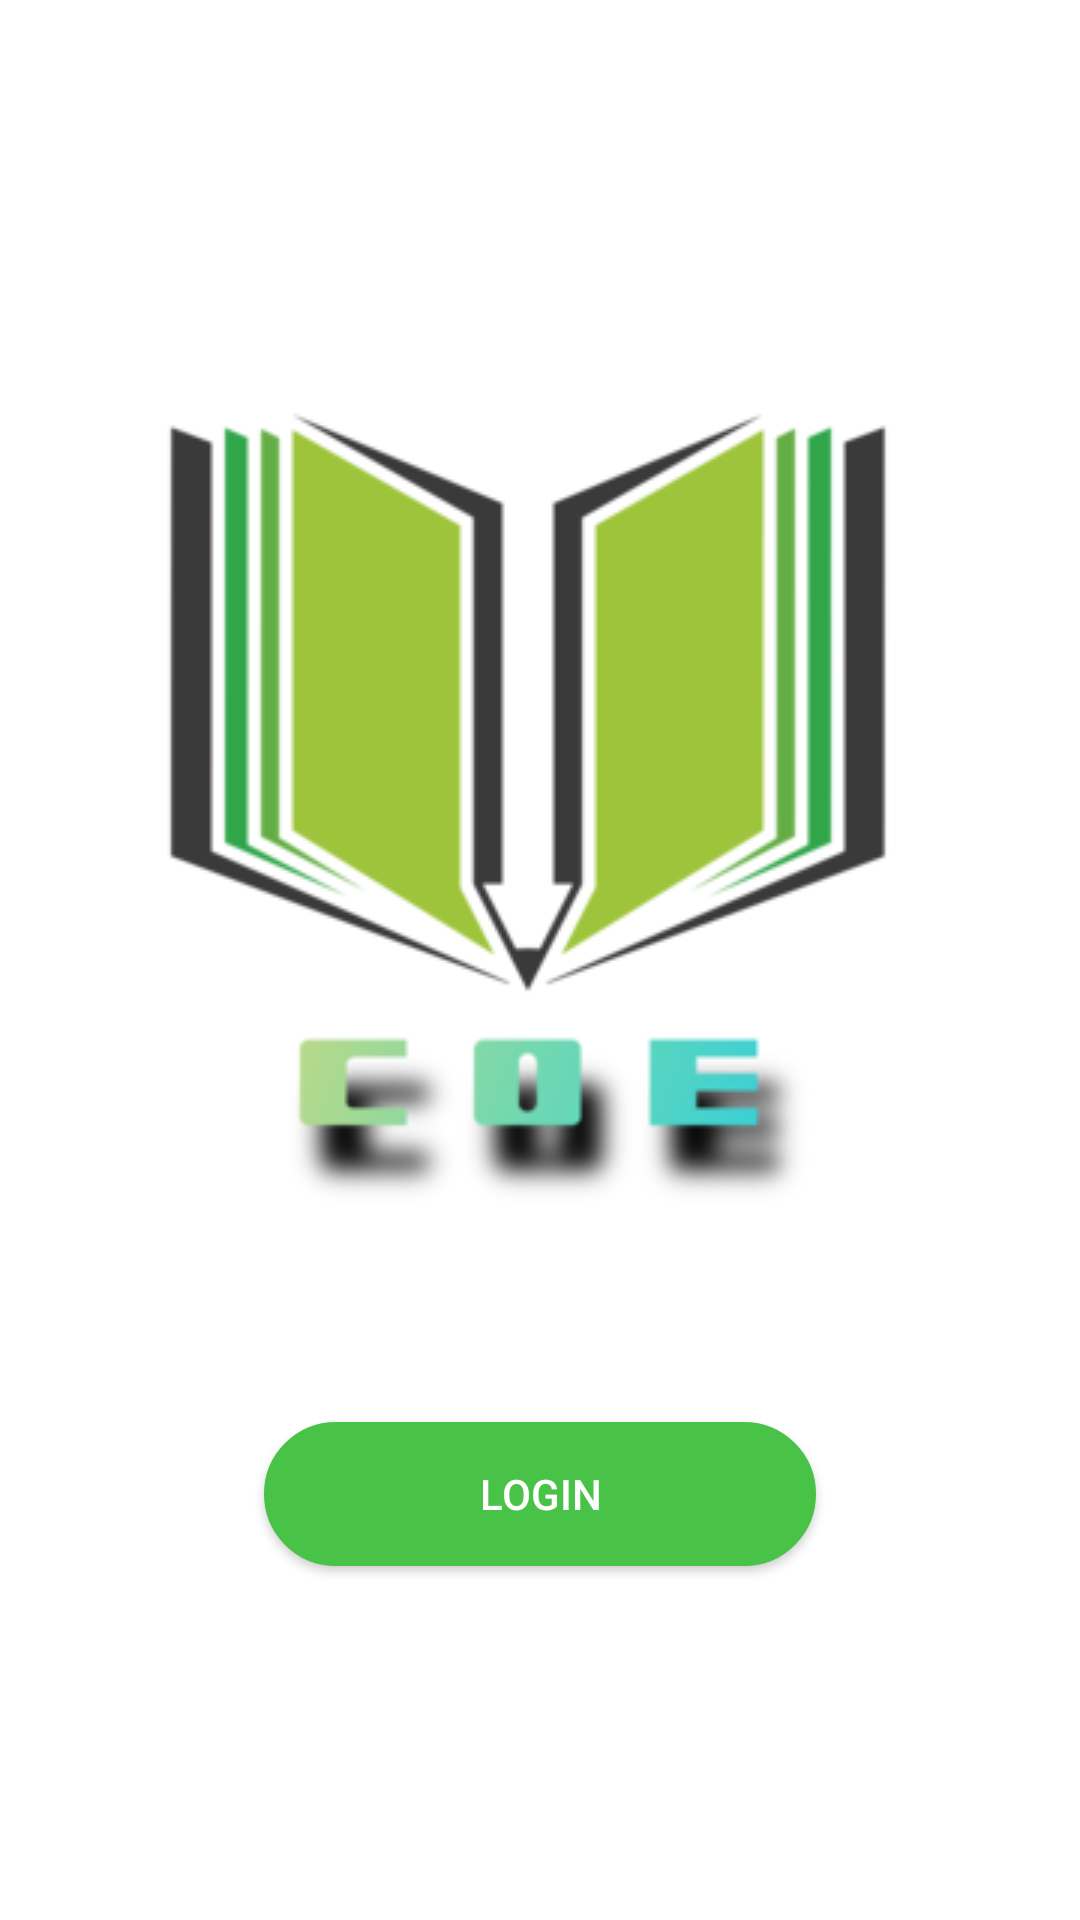

This screen was rendered from an Android layout file. Write that file and the resources it references.
<!-- AndroidManifest.xml: application theme AppTheme -->
<!-- res/layout/activity_tela_inicial.xml -->
<?xml version="1.0" encoding="utf-8"?>
<LinearLayout xmlns:android="http://schemas.android.com/apk/res/android"
    xmlns:tools="http://schemas.android.com/tools"
    android:layout_width="match_parent"
    android:layout_height="match_parent"
    xmlns:app="http://schemas.android.com/apk/res-auto"
    android:orientation="vertical"
    android:gravity="center_vertical"
    android:background="@color/colorWhite"
    tools:context=".ui.TelaInicialActivity">


    <ImageView
        android:id="@+id/logo"
        android:layout_width="match_parent"
        android:layout_height="wrap_content"
        android:layout_marginStart="16dp"
        android:layout_marginEnd="16dp"
        android:src="@drawable/img_logo"
        />

    <Button
        android:id="@+id/button_login"
        android:layout_width="match_parent"
        android:layout_height="wrap_content"
        android:layout_marginStart="88dp"
        android:layout_marginEnd="88dp"
        android:layout_marginTop="56dp"
        android:background="@drawable/button_green"
        android:textColor="@android:color/white"
        android:text="@string/login"
        />






</LinearLayout>
<!-- resources referenced by this layout -->
<resources>
  <color name="colorWhite">#FFFFFF</color>
  <!-- drawable button_green (drawable) -->
  <?xml version="1.0" encoding="utf-8"?>
  <shape xmlns:android="http://schemas.android.com/apk/res/android">
  
      <corners android:radius="24dp" />
      <stroke android:color="@color/colorGreen" android:width="1dp" />
      <solid android:color="@color/colorGreen" />
  
  </shape>
  <!-- drawable img_logo: png bitmap (drawable, 25135 bytes) -->
  <string name="login">Login</string>
  <style name="AppTheme" parent="Theme.AppCompat.Light.NoActionBar">
          
          <item name="colorPrimary">@color/colorPrimary</item>
          <item name="colorPrimaryDark">@color/colorPrimaryDark</item>
          <item name="colorAccent">@color/colorAccent</item>
          <item name="android:windowActionBarOverlay">true</item>
          <item name="android:windowBackground">@null</item>
      </style>
  <color name="colorGreen">#49C347</color>
  <color name="colorPrimary">#49C347</color>
  <color name="colorPrimaryDark">#3700B3</color>
  <color name="colorAccent">#03DAC5</color>
</resources>
